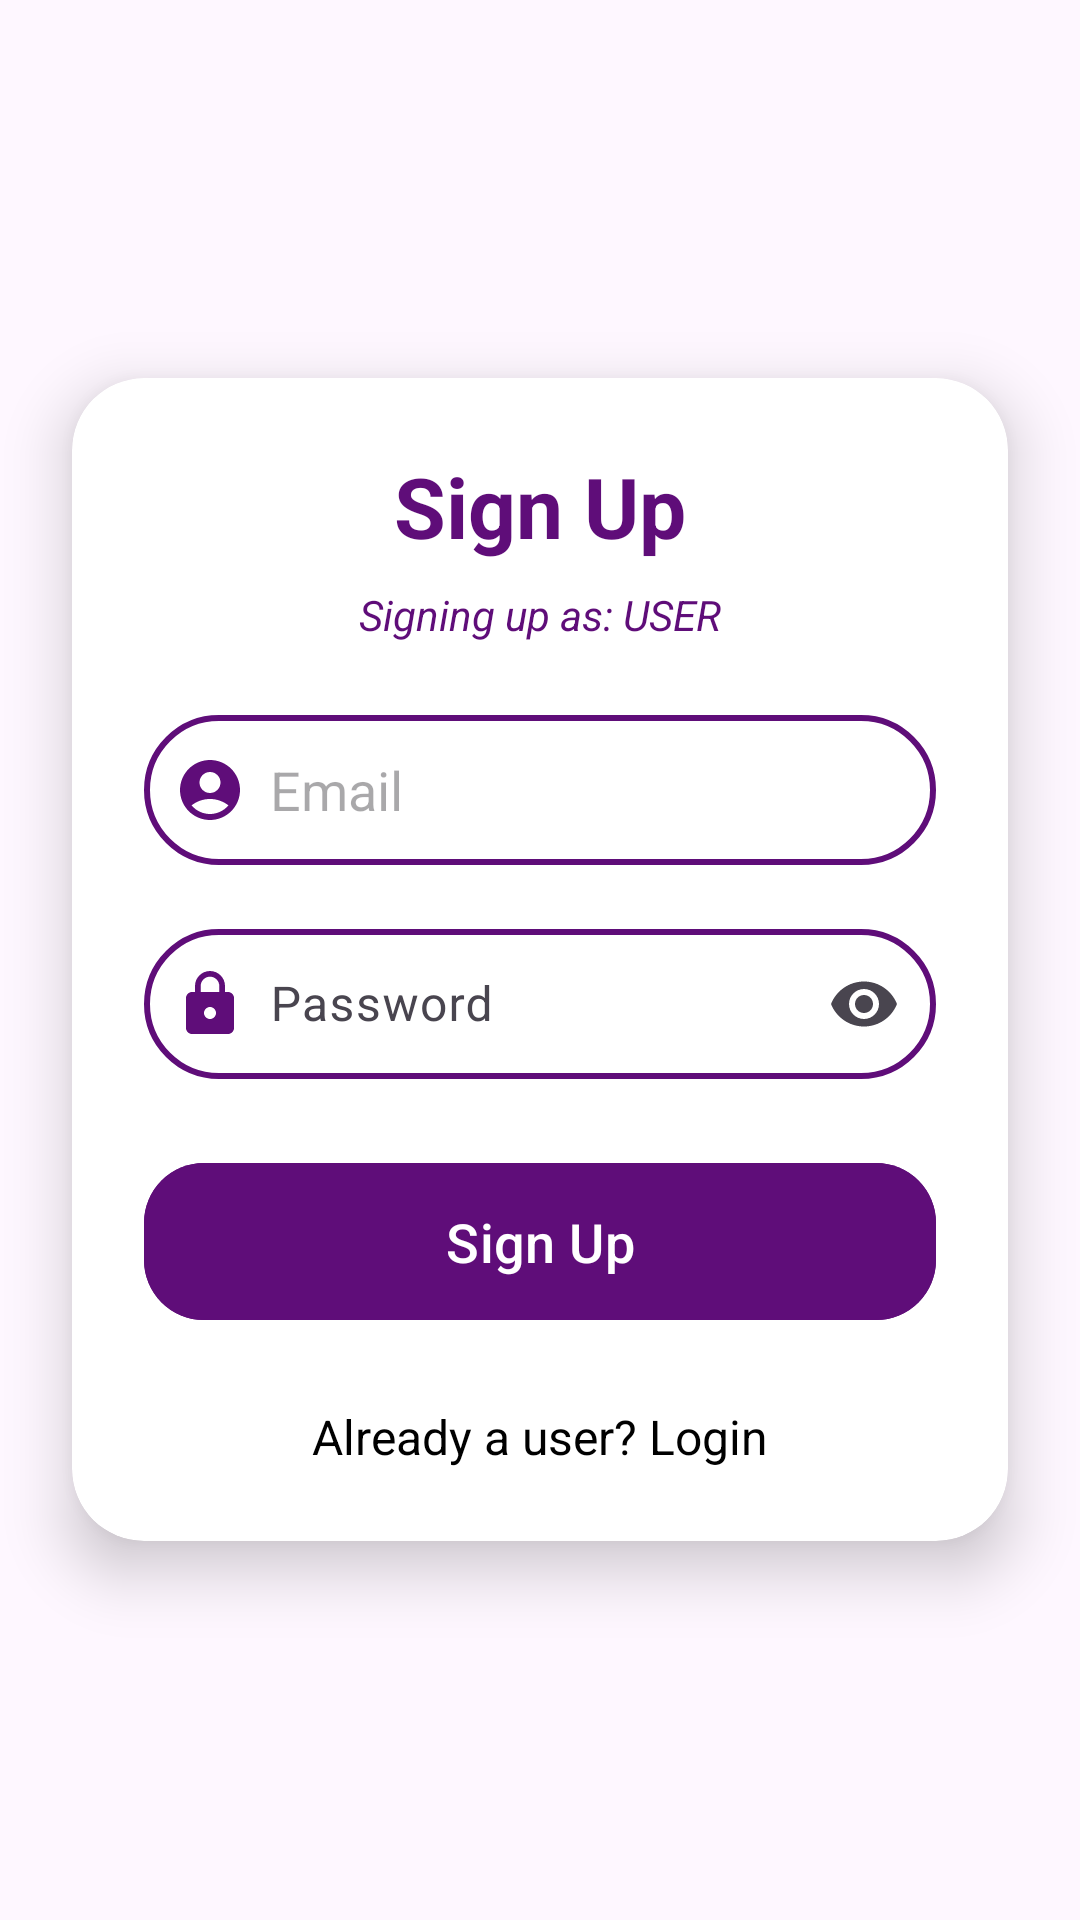

Write the Android layout XML for this screen, with the resource values it uses.
<!-- AndroidManifest.xml: application theme Theme.QuickServe360 -->
<!-- res/layout/activity_signup.xml -->
<?xml version="1.0" encoding="utf-8"?>
<LinearLayout xmlns:android="http://schemas.android.com/apk/res/android"
    xmlns:app="http://schemas.android.com/apk/res-auto"
    xmlns:tools="http://schemas.android.com/tools"
    android:id="@+id/main"
    android:layout_width="match_parent"
    android:layout_height="match_parent"
    android:orientation="vertical"
    android:gravity="center"
    android:background="@drawable/blue_purple_bg"
    tools:context=".Signup">

    <androidx.cardview.widget.CardView
        android:layout_width="match_parent"
        android:layout_height="wrap_content"
        android:layout_margin="24dp"
        app:cardCornerRadius="24dp"
        app:cardElevation="12dp">

        <LinearLayout
            android:layout_width="match_parent"
            android:layout_height="wrap_content"
            android:orientation="vertical"
            android:padding="24dp"
            android:gravity="center_horizontal">

            
            <TextView
                android:layout_width="wrap_content"
                android:layout_height="wrap_content"
                android:text="Sign Up"
                android:textSize="28sp"
                android:textStyle="bold"
                android:textColor="@color/deep_purple"
                android:layout_marginBottom="8dp"/>

            
            <TextView
                android:id="@+id/role_text"
                android:layout_width="wrap_content"
                android:layout_height="wrap_content"
                android:text="Signing up as: USER"
                android:textSize="14sp"
                android:textColor="@color/deep_purple"
                android:textStyle="italic"
                android:layout_marginBottom="24dp"/>

            
            <EditText
                android:id="@+id/sign_email"
                android:layout_width="match_parent"
                android:layout_height="50dp"
                android:hint="Email"
                android:background="@drawable/custom_edittext"
                android:drawableStart="@drawable/baseline_account_circle_24"
                android:drawablePadding="8dp"
                android:padding="10dp"
                android:textColor="@color/black"
                android:inputType="textEmailAddress"
                android:layout_marginBottom="16dp"/>

            <com.google.android.material.textfield.TextInputLayout
                android:layout_width="match_parent"
                android:layout_height="wrap_content"
                android:layout_marginBottom="24dp"
                app:endIconMode="password_toggle">

                <com.google.android.material.textfield.TextInputEditText
                    android:id="@+id/password_toggle"
                    android:layout_width="match_parent"
                    android:layout_height="50dp"
                    android:hint="Password"
                    android:background="@drawable/custom_edittext"
                    android:drawableStart="@drawable/baseline_lock_24"
                    android:drawablePadding="8dp"
                    android:padding="10dp"
                    android:textColor="@color/black"
                    android:inputType="textPassword" />

            </com.google.android.material.textfield.TextInputLayout>

            
            <Button
                android:id="@+id/signup_button"
                android:layout_width="match_parent"
                android:layout_height="wrap_content"
                android:text="Sign Up"
                android:textSize="18sp"
                android:padding="14dp"
                android:backgroundTint="@color/deep_purple"
                android:textColor="@android:color/white"
                app:cornerRadius="20dp"
                android:layout_marginBottom="16dp"/>

            
            <TextView
                android:id="@+id/loginRedirectText"
                android:layout_width="wrap_content"
                android:layout_height="wrap_content"
                android:text="Already a user? Login"
                android:textColor="@color/black"
                android:textSize="16sp"
                android:layout_marginTop="8dp"/>

        </LinearLayout>

    </androidx.cardview.widget.CardView>

</LinearLayout>
<!-- resources referenced by this layout -->
<resources>
  <color name="black">#FF000000</color>
  <color name="deep_purple">#5f0d79</color>
  <!-- drawable baseline_account_circle_24 (drawable) -->
  <vector xmlns:android="http://schemas.android.com/apk/res/android" android:height="24dp" android:tint="#5f0d79" android:viewportHeight="24" android:viewportWidth="24" android:width="24dp">
        
      <path android:fillColor="@android:color/white" android:pathData="M12,2C6.48,2 2,6.48 2,12s4.48,10 10,10s10,-4.48 10,-10S17.52,2 12,2zM12,6c1.93,0 3.5,1.57 3.5,3.5S13.93,13 12,13s-3.5,-1.57 -3.5,-3.5S10.07,6 12,6zM12,20c-2.03,0 -4.43,-0.82 -6.14,-2.88C7.55,15.8 9.68,15 12,15s4.45,0.8 6.14,2.12C16.43,19.18 14.03,20 12,20z"/>
      
  </vector>
  <!-- drawable baseline_lock_24 (drawable) -->
  <vector xmlns:android="http://schemas.android.com/apk/res/android" android:height="24dp" android:tint="#5f0d79" android:viewportHeight="24" android:viewportWidth="24" android:width="24dp">
        
      <path android:fillColor="@android:color/white" android:pathData="M18,8h-1L17,6c0,-2.76 -2.24,-5 -5,-5S7,3.24 7,6v2L6,8c-1.1,0 -2,0.9 -2,2v10c0,1.1 0.9,2 2,2h12c1.1,0 2,-0.9 2,-2L20,10c0,-1.1 -0.9,-2 -2,-2zM12,17c-1.1,0 -2,-0.9 -2,-2s0.9,-2 2,-2 2,0.9 2,2 -0.9,2 -2,2zM15.1,8L8.9,8L8.9,6c0,-1.71 1.39,-3.1 3.1,-3.1 1.71,0 3.1,1.39 3.1,3.1v2z"/>
      
  </vector>
  <!-- drawable custom_edittext (drawable) -->
  <?xml version="1.0" encoding="utf-8"?>
  <shape xmlns:android="http://schemas.android.com/apk/res/android"
      android:shape="rectangle">
  
      <stroke
          android:width="2dp"
          android:color="@color/deep_purple"/>
  
      <corners
          android:radius="30dp"/>
  
  </shape>
  <style name="Theme.QuickServe360" parent="Base.Theme.QuickServe360" />
  <style name="Base.Theme.QuickServe360" parent="Theme.Material3.DayNight.NoActionBar">
          
          
          <item name="colorPrimary">@color/bright_purple</item>
          <item name="colorPrimaryVariant">@color/deep_purple</item>
          <item name="colorOnPrimary">@color/white</item>
  
          <item name="colorSecondary">@color/light_blue</item>
          <item name="colorSecondaryVariant">@color/light_blue</item>
          <item name="colorOnSecondary">@color/black</item>
  
  
      </style>
  <color name="bright_purple">#8e1696</color>
  <color name="white">#FFFFFFFF</color>
  <color name="light_blue">#73c8e0</color>
</resources>
